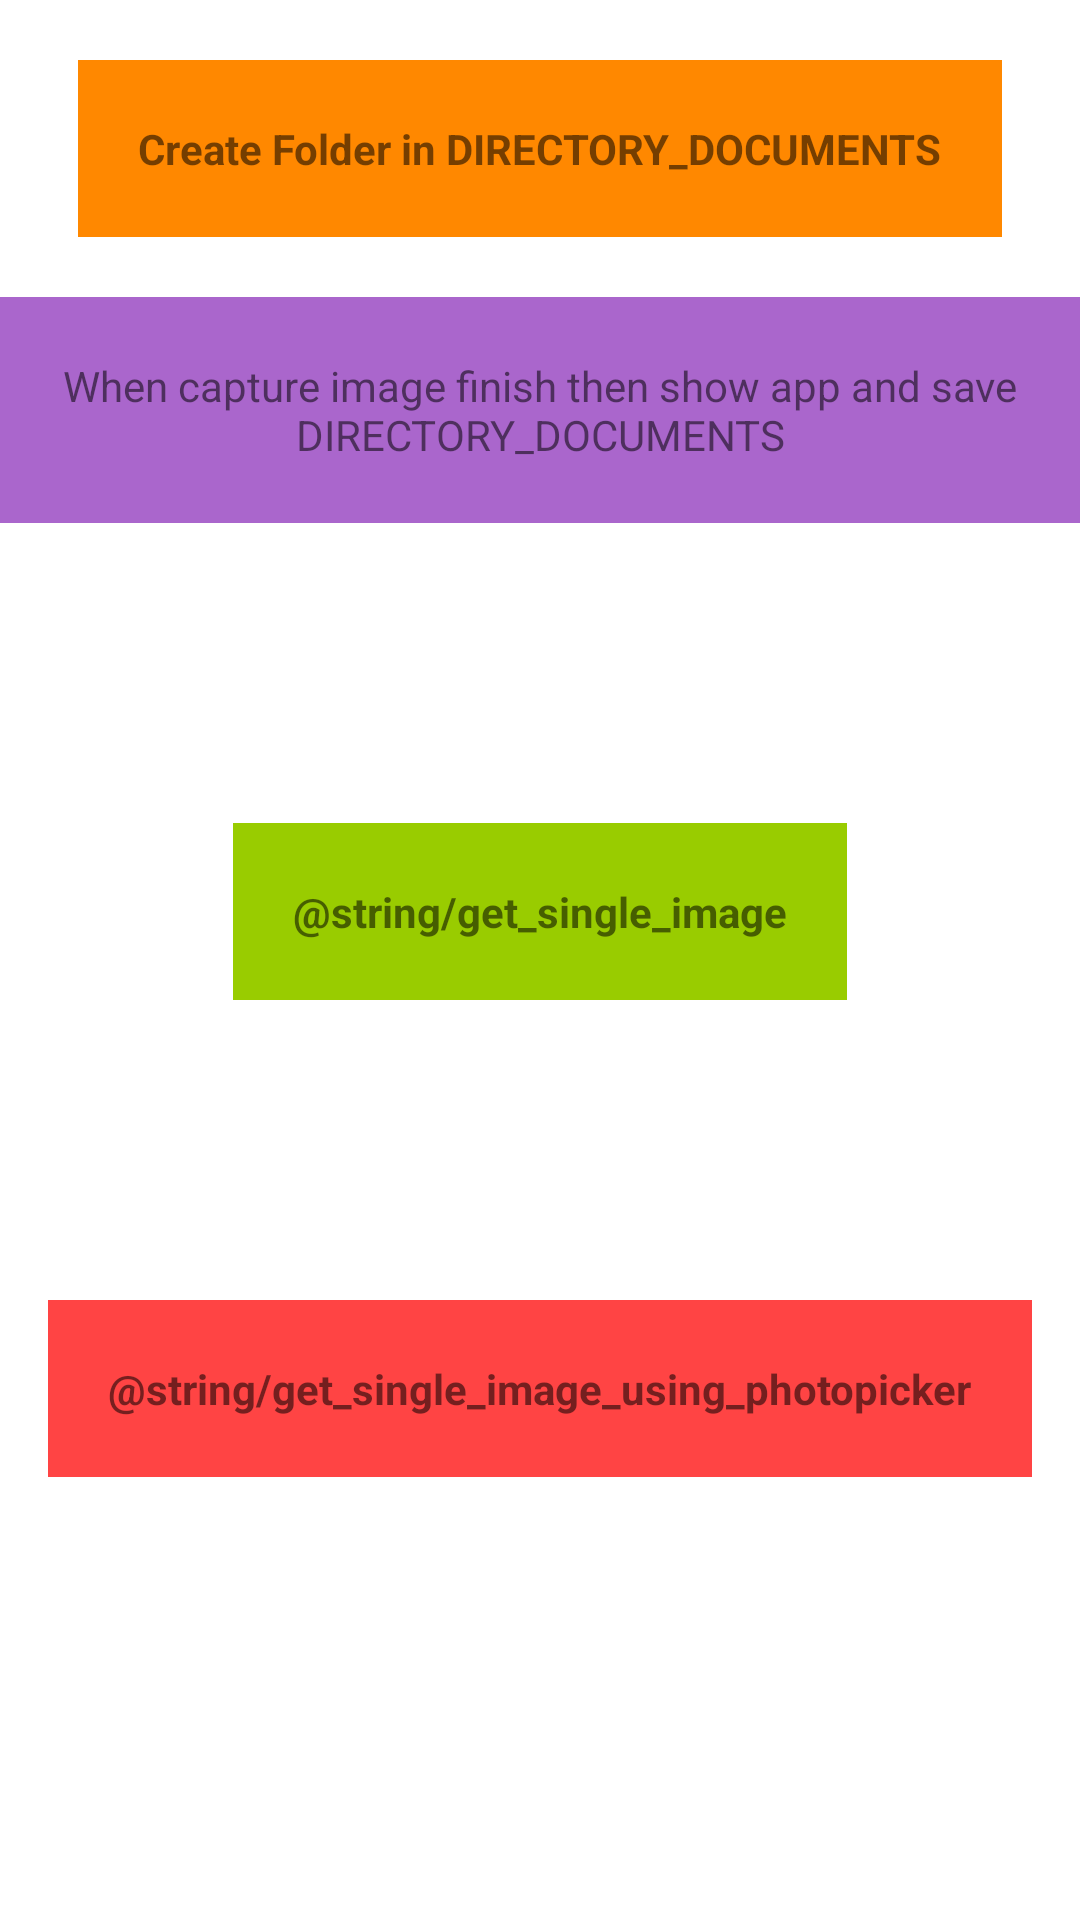

Layout XML and referenced resources for this Android screen:
<!-- AndroidManifest.xml: application theme Theme.StorageDemo -->
<!-- res/layout/act_image.xml -->
<?xml version="1.0" encoding="utf-8"?>
<androidx.constraintlayout.widget.ConstraintLayout xmlns:android="http://schemas.android.com/apk/res/android"
    android:layout_width="match_parent"
    android:layout_height="match_parent"
    xmlns:app="http://schemas.android.com/apk/res-auto">

    <TextView
        android:id="@+id/tvCreateFolder"
        android:layout_width="wrap_content"
        android:layout_height="wrap_content"
        android:text="@string/create_folder_in_directory_documents"
        android:padding="20dp"
        android:background="@android:color/holo_orange_dark"
        app:layout_constraintTop_toTopOf="parent"
        app:layout_constraintStart_toStartOf="parent"
        app:layout_constraintEnd_toEndOf="parent"
        android:layout_marginTop="20dp"
        android:textStyle="bold"/>

    <TextView
        android:id="@+id/tvCaptureImage"
        android:layout_width="wrap_content"
        android:layout_height="wrap_content"
        android:text="@string/when_capture_image_finish_then_show_app_and_save_directory_documents"
        android:padding="20dp"
        app:layout_constraintTop_toBottomOf="@id/tvCreateFolder"
        app:layout_constraintStart_toStartOf="parent"
        app:layout_constraintEnd_toEndOf="parent"
        android:layout_marginTop="20dp"
        android:background="@android:color/holo_purple"
        android:gravity="center"/>

    <ImageView
        android:id="@+id/imvCaptureImage"
        android:layout_width="100dp"
        android:layout_height="100dp"
        app:layout_constraintStart_toStartOf="parent"
        app:layout_constraintEnd_toEndOf="parent"
        app:layout_constraintTop_toBottomOf="@id/tvCaptureImage"/>

    <TextView
        android:id="@+id/tvGetSingleImageUsingMediaStore"
        android:layout_width="wrap_content"
        android:layout_height="wrap_content"
        android:text="@string/get_single_image"
        app:layout_constraintTop_toBottomOf="@id/imvCaptureImage"
        app:layout_constraintStart_toStartOf="parent"
        app:layout_constraintEnd_toEndOf="parent"
        android:padding="20dp"
        android:background="@android:color/holo_green_light"
        android:textStyle="bold"/>

    <ImageView
        android:id="@+id/imvGetSingleImageUsingMediaStore"
        android:layout_width="100dp"
        android:layout_height="100dp"
        app:layout_constraintStart_toStartOf="parent"
        app:layout_constraintEnd_toEndOf="parent"
        app:layout_constraintTop_toBottomOf="@id/tvGetSingleImageUsingMediaStore"/>

    <TextView
        android:id="@+id/tvGetSingleImageUsingPhotoPicker"
        android:layout_width="wrap_content"
        android:layout_height="wrap_content"
        android:text="@string/get_single_image_using_photopicker"
        app:layout_constraintTop_toBottomOf="@id/imvGetSingleImageUsingMediaStore"
        app:layout_constraintStart_toStartOf="parent"
        app:layout_constraintEnd_toEndOf="parent"
        android:padding="20dp"
        android:background="@android:color/holo_red_light"
        android:textStyle="bold"/>

    <ImageView
        android:id="@+id/imvGetSingleImageUsingPhotoPicker"
        android:layout_width="100dp"
        android:layout_height="100dp"
        app:layout_constraintStart_toStartOf="parent"
        app:layout_constraintEnd_toEndOf="parent"
        app:layout_constraintTop_toBottomOf="@id/tvGetSingleImageUsingPhotoPicker"/>

</androidx.constraintlayout.widget.ConstraintLayout>
<!-- resources referenced by this layout -->
<resources>
  <string name="create_folder_in_directory_documents">Create Folder in DIRECTORY_DOCUMENTS</string>
  <string name="when_capture_image_finish_then_show_app_and_save_directory_documents">When capture image finish then show app and save DIRECTORY_DOCUMENTS</string>
  <style name="Theme.StorageDemo" parent="Theme.MaterialComponents.DayNight.NoActionBar">
          
          <item name="colorPrimary">@color/purple_500</item>
          <item name="colorPrimaryVariant">@color/purple_700</item>
          <item name="colorOnPrimary">@color/white</item>
          
          <item name="colorSecondary">@color/teal_200</item>
          <item name="colorSecondaryVariant">@color/teal_700</item>
          <item name="colorOnSecondary">@color/black</item>
          
          <item name="android:statusBarColor" tools:targetApi="l">?attr/colorPrimaryVariant</item>
          
      </style>
  <!-- not gathered from this repository: default colours our renderer supplied (Android Studio template values) -->
  <color name="purple_500">#FF6200EE</color>
  <color name="purple_700">#FF3700B3</color>
  <color name="teal_200">#FF03DAC5</color>
  <color name="teal_700">#FF018786</color>
  <color name="black">#FF000000</color>
  <color name="white">#FFFFFFFF</color>
</resources>
